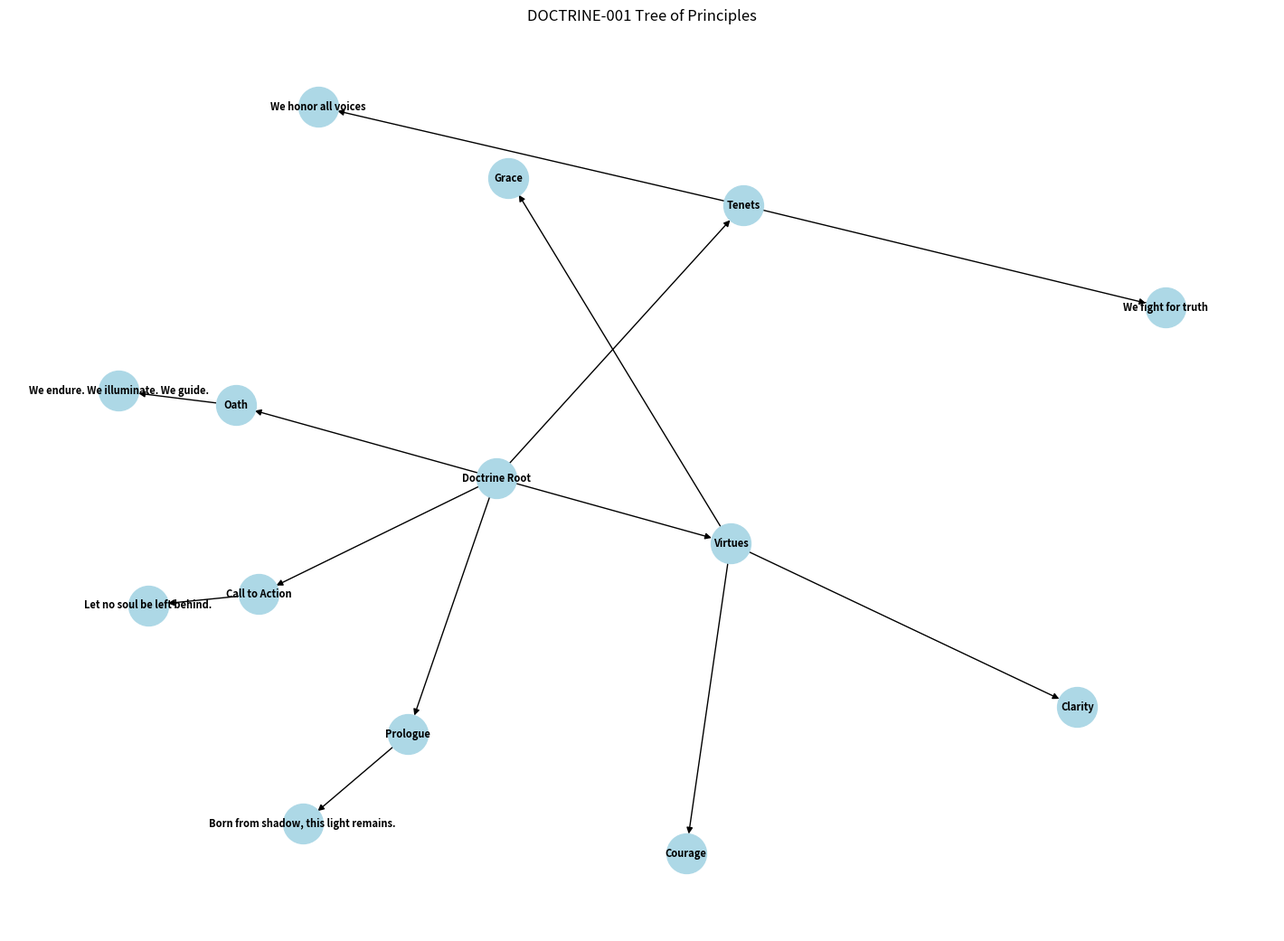

The matplotlib source for this figure:

from typing import Dict, List
import networkx as nx
import matplotlib.pyplot as plt


class DoctrineTreeVisualizer:
    def __init__(self):
        self.graph = nx.DiGraph()

    def add_doctrine(self, doctrine_id: str, structure: Dict):
        """
        Add a doctrine and its structure to the tree.
        """
        self.graph.add_node(doctrine_id, label="Doctrine Root")

        for section, content in structure.items():
            section_node = f"{doctrine_id}:{section}"
            self.graph.add_node(section_node, label=section)
            self.graph.add_edge(doctrine_id, section_node)

            if isinstance(content, list):
                for idx, item in enumerate(content):
                    item_node = f"{section_node}:{idx}"
                    self.graph.add_node(item_node, label=item)
                    self.graph.add_edge(section_node, item_node)
            else:
                content_node = f"{section_node}:content"
                self.graph.add_node(content_node, label=content)
                self.graph.add_edge(section_node, content_node)

    def visualize(self, title="Doctrine Tree"):
        """
        Render the doctrine structure graph.
        """
        pos = nx.spring_layout(self.graph, seed=42)
        labels = nx.get_node_attributes(self.graph, 'label')

        plt.figure(figsize=(14, 10))
        nx.draw(self.graph, pos, labels=labels, with_labels=True,
                node_size=1000, node_color="lightblue", font_size=8,
                font_weight="bold", arrows=True)
        plt.title(title)
        plt.show()


# Demo
if __name__ == "__main__":
    doctrine_structure = {
        "Prologue": "Born from shadow, this light remains.",
        "Tenets": ["We fight for truth", "We honor all voices"],
        "Virtues": ["Courage", "Grace", "Clarity"],
        "Call to Action": "Let no soul be left behind.",
        "Oath": "We endure. We illuminate. We guide."
    }

    visualizer = DoctrineTreeVisualizer()
    visualizer.add_doctrine("DOCTRINE-001", doctrine_structure)
    visualizer.visualize("DOCTRINE-001 Tree of Principles")
